Labelled photos from "pre_processed_data", an image-classification folder in Alimzade/synthetic_data_efficacy. The possible labels are: glioma, meningioma, no tumor, pituitary tumor.

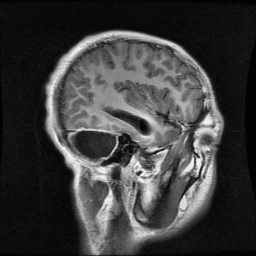
Label: glioma

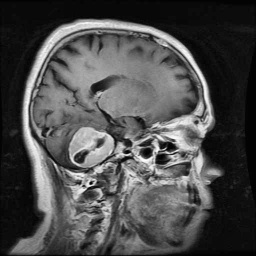
Label: meningioma

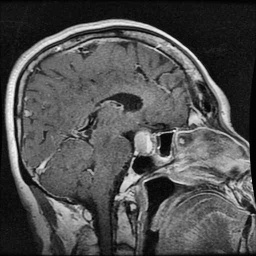
Label: pituitary tumor

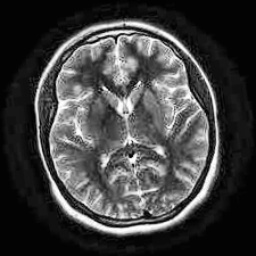
Label: no tumor

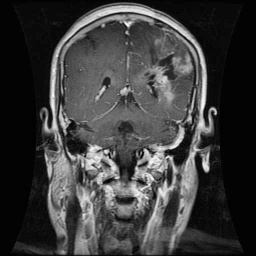
Label: glioma

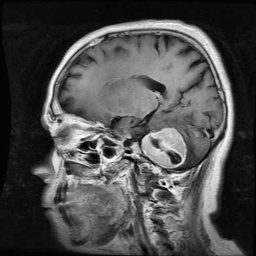
Label: meningioma
